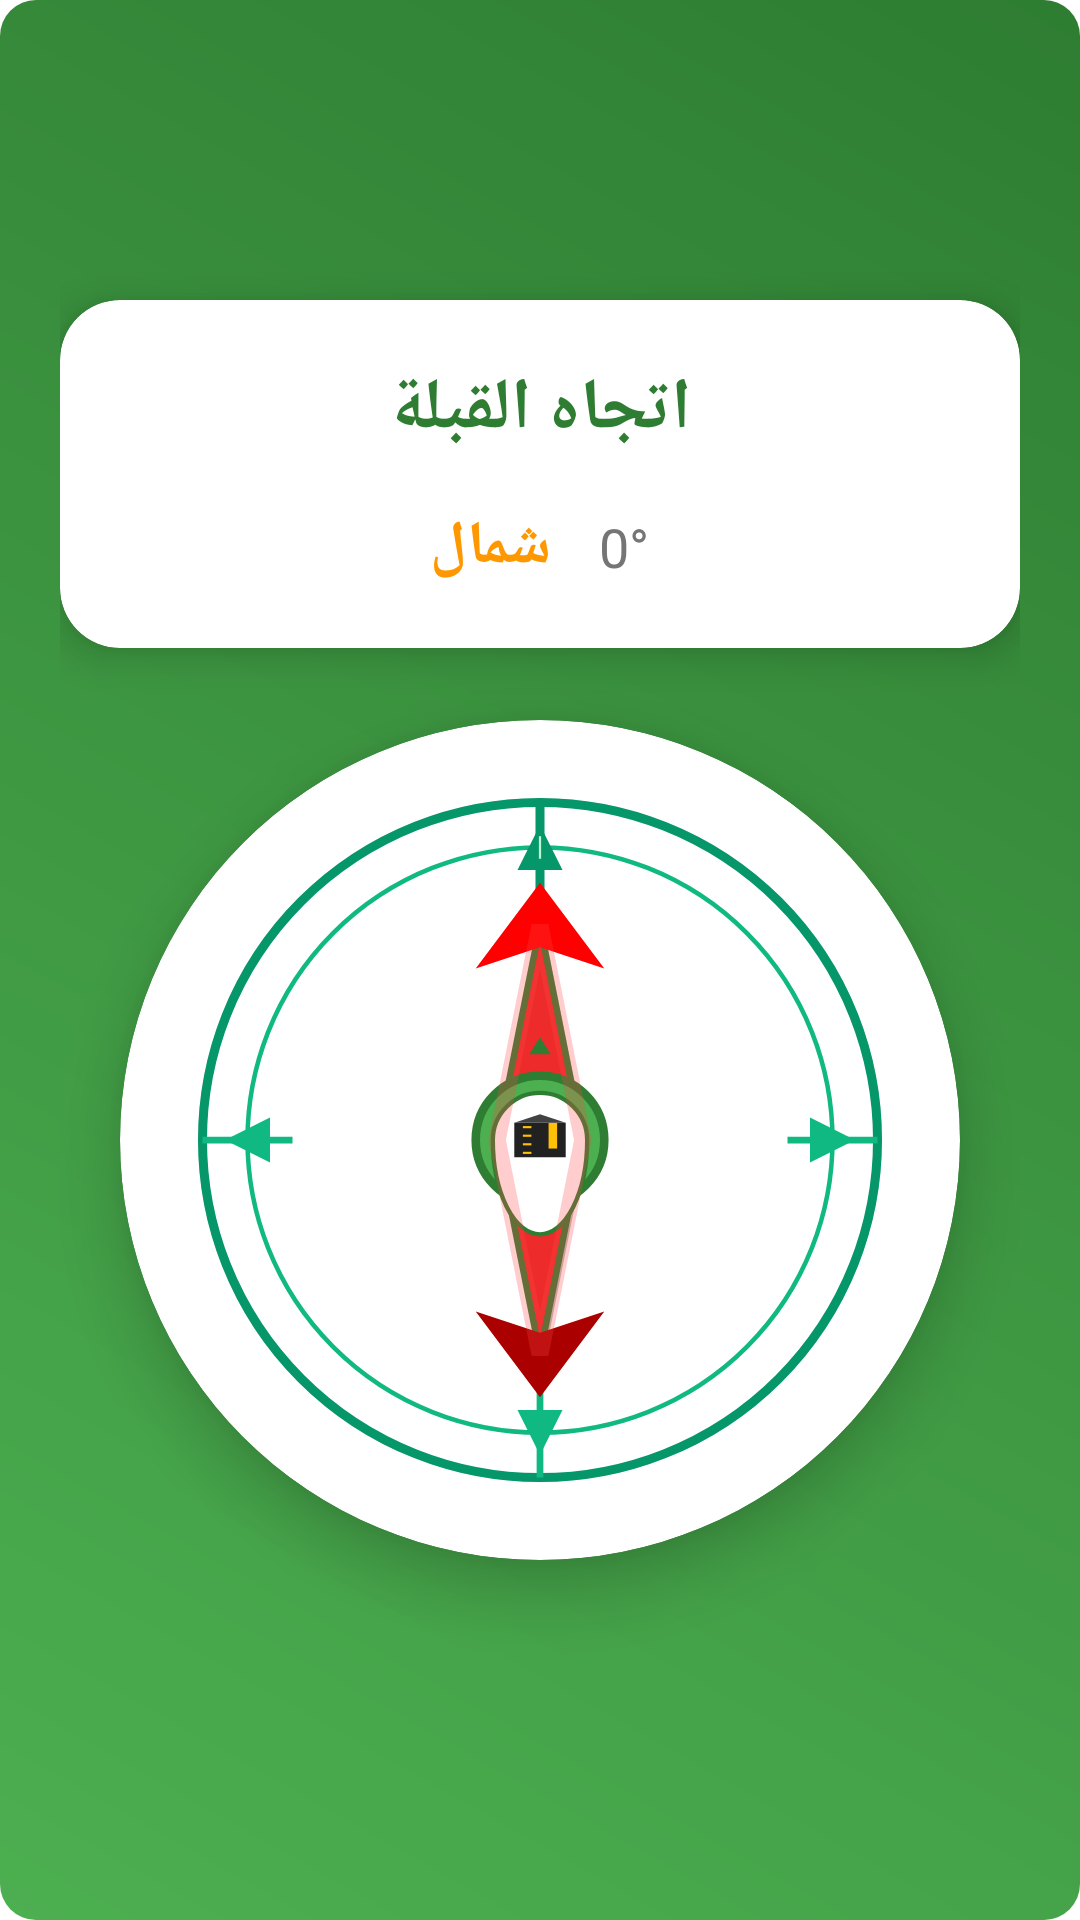

This screen was rendered from an Android layout file. Write that file and the resources it references.
<!-- AndroidManifest.xml: activity theme Theme.PrayerMate -->
<!-- res/layout/activity_qibla.xml -->
<?xml version="1.0" encoding="utf-8"?>

<LinearLayout xmlns:android="http://schemas.android.com/apk/res/android"
    xmlns:app="http://schemas.android.com/apk/res-auto"
    android:layout_width="match_parent"
    android:layout_height="match_parent"
    android:orientation="vertical"
    android:background="@drawable/gradient_background"
    android:gravity="center"
    android:padding="20dp">

    
    <androidx.cardview.widget.CardView
        android:layout_width="match_parent"
        android:layout_height="wrap_content"
        android:layout_marginBottom="24dp"
        app:cardCornerRadius="20dp"
        app:cardElevation="8dp"
        app:cardBackgroundColor="@color/card_background">

        <LinearLayout
            android:layout_width="match_parent"
            android:layout_height="wrap_content"
            android:orientation="vertical"
            android:padding="20dp"
            android:gravity="center">

            <TextView
                android:layout_width="wrap_content"
                android:layout_height="wrap_content"
                android:text="اتجاه القبلة"
                android:textSize="24sp"
                android:textStyle="bold"
                android:textColor="@color/primary_color"
                android:layout_marginBottom="16dp" />

            <LinearLayout
                android:layout_width="wrap_content"
                android:layout_height="wrap_content"
                android:orientation="horizontal"
                android:gravity="center">

                <TextView
                    android:id="@+id/tvDirection"
                    android:layout_width="wrap_content"
                    android:layout_height="wrap_content"
                    android:text="شمال"
                    android:textSize="20sp"
                    android:textStyle="bold"
                    android:textColor="@color/accent_color"
                    android:layout_marginEnd="16dp" />

                <TextView
                    android:id="@+id/tvDegree"
                    android:layout_width="wrap_content"
                    android:layout_height="wrap_content"
                    android:text="0°"
                    android:textSize="18sp"
                    android:textColor="@color/secondary_text_color" />

            </LinearLayout>

        </LinearLayout>

    </androidx.cardview.widget.CardView>

    
    <androidx.cardview.widget.CardView
        android:layout_width="280dp"
        android:layout_height="280dp"
        app:cardCornerRadius="140dp"
        app:cardElevation="12dp"
        app:cardBackgroundColor="@color/card_background"
        android:layout_marginBottom="20dp">

        <RelativeLayout
            android:layout_width="match_parent"
            android:layout_height="match_parent"
            android:gravity="center"
            android:padding="10dp">

            
            <ImageView
                android:id="@+id/compassImage"
                android:layout_width="240dp"
                android:layout_height="240dp"
                android:src="@drawable/compass_bg"
                android:layout_centerInParent="true"
                android:scaleType="centerInside" />

            
            <ImageView
                android:id="@+id/qiblaArrow"
                android:layout_width="200dp"
                android:layout_height="200dp"
                android:src="@drawable/qibla_arrow"
                android:layout_centerInParent="true"
                android:scaleType="centerInside" />

            
            <View
                android:layout_width="12dp"
                android:layout_height="12dp"
                android:layout_centerInParent="true" />

        </RelativeLayout>

    </androidx.cardview.widget.CardView>

    
    <androidx.cardview.widget.CardView
        android:layout_width="match_parent"
        android:layout_height="wrap_content"
        app:cardCornerRadius="15dp"
        app:cardElevation="6dp"
        app:cardBackgroundColor="@color/info_background"/>

</LinearLayout>
<!-- resources referenced by this layout -->
<resources>
  <color name="accent_color">#FFFF9800</color>
  <color name="card_background">#FFFFFFFF</color>
  <color name="info_background">#FFE8F5E8</color>
  <color name="primary_color">#FF2E7D32</color>
  <color name="secondary_text_color">#FF757575</color>
  <!-- drawable compass_bg: vector/xml drawable (drawable, 2330 chars, omitted) -->
  <!-- drawable gradient_background (drawable) -->
  <?xml version="1.0" encoding="utf-8"?>
  
  <shape xmlns:android="http://schemas.android.com/apk/res/android">
      <gradient
          android:startColor="#FF4CAF50"
          android:endColor="#FF2E7D32"
          android:angle="45"
          android:type="linear" />
      <corners android:radius="12dp" />
  </shape>
  <!-- drawable qibla_arrow: vector/xml drawable (drawable, 2385 chars, omitted) -->
  <style name="Theme.PrayerMate" parent="Base.Theme.PrayerMate" />
  <style name="Base.Theme.PrayerMate" parent="Theme.Material3.DayNight.NoActionBar">
          
          <item name="colorPrimary">@color/primary_color</item>
          <item name="colorPrimaryVariant">@color/primary_dark</item>
          <item name="colorOnPrimary">@color/white</item>
  
          
          <item name="colorSecondary">@color/accent_color</item>
          <item name="colorSecondaryVariant">@color/accent_color</item>
          <item name="colorOnSecondary">@color/white</item>
  
          
          <item name="android:statusBarColor">@color/primary_dark</item>
  
          
          <item name="android:windowBackground">@color/card_background</item>
      </style>
  <color name="primary_dark">#FF1B5E20</color>
  <color name="white">#FFFFFFFF</color>
</resources>
